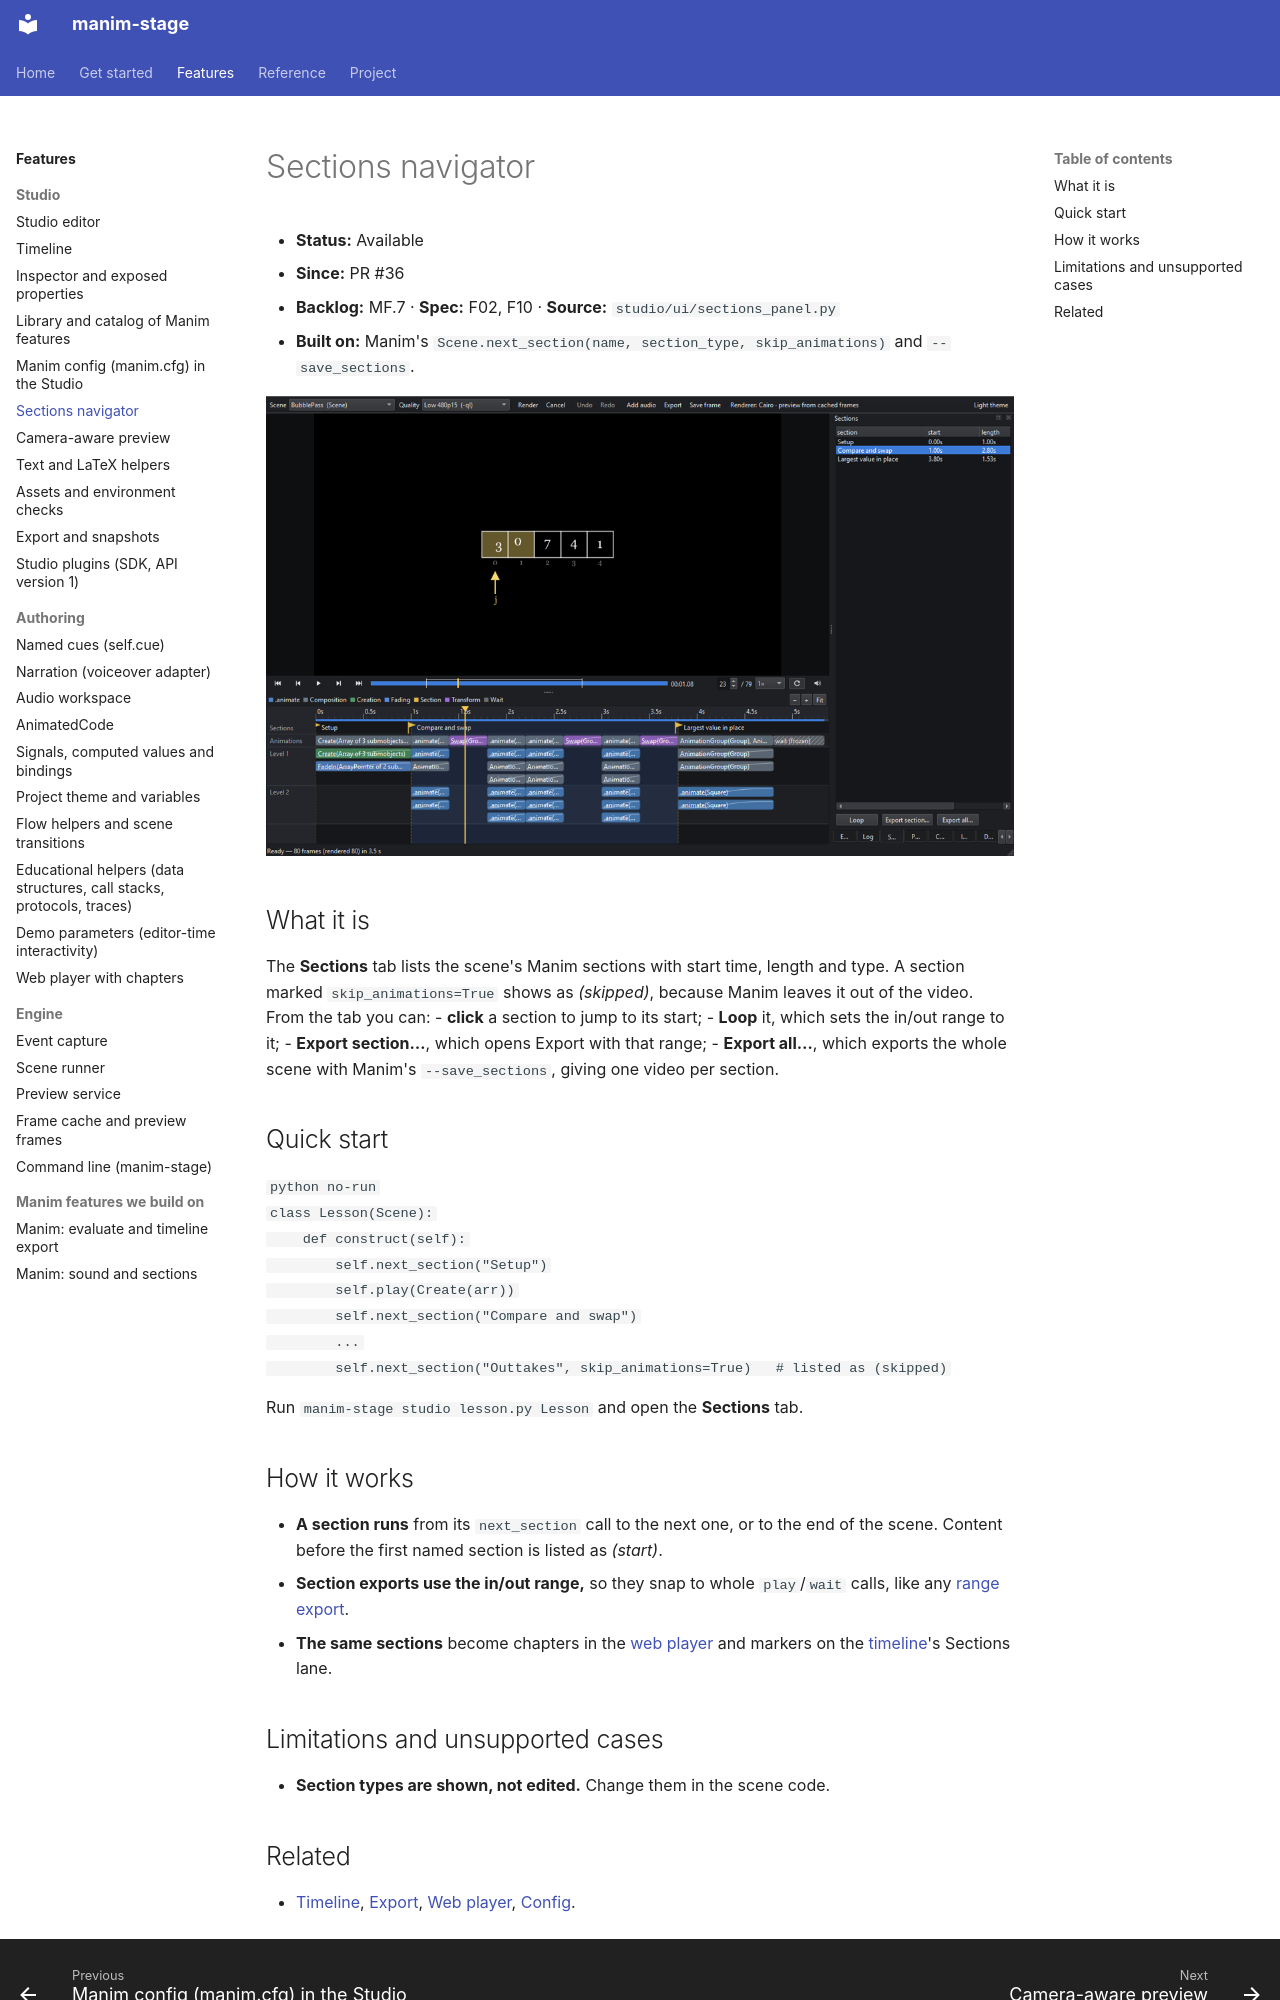

repository: sethstenzel/manim-stage · page: kb/manim-stage/sections/index.html · generator: mkdocs

# Sections navigator

- **Status:** Available
- **Since:** PR #36
- **Backlog:** MF.7 · **Spec:** F02, F10 · **Source:** `studio/ui/sections_panel.py`
- **Built on:** Manim's `Scene.next_section(name, section_type, skip_animations)` and `--save_sections`.

![The Sections tab: "Compare and swap" looped; the range highlight matches the section on the timeline](../img/sections.png)

## What it is

The **Sections** tab lists the scene's Manim sections with start time, length and type. A section marked `skip_animations=True` shows as *(skipped)*, because Manim leaves it out of the video. From the tab you can:
- **click** a section to jump to its start;
- **Loop** it, which sets the in/out range to it;
- **Export section…**, which opens Export with that range;
- **Export all…**, which exports the whole scene with Manim's `--save_sections`, giving one video per section.

## Quick start

```python no-run
class Lesson(Scene):
    def construct(self):
        self.next_section("Setup")
        self.play(Create(arr))
        self.next_section("Compare and swap")
        ...
        self.next_section("Outtakes", skip_animations=True)   # listed as (skipped)
```

Run `manim-stage studio lesson.py Lesson` and open the **Sections** tab.

## How it works

- **A section runs** from its `next_section` call to the next one, or to the end of the scene. Content before the first named section is listed as *(start)*.
- **Section exports use the in/out range,** so they snap to whole `play`/`wait` calls, like any [range export](export.md).
- **The same sections** become chapters in the [web player](web-player.md) and markers on the [timeline](timeline.md)'s Sections lane.

## Limitations and unsupported cases

- **Section types are shown, not edited.** Change them in the scene code.
